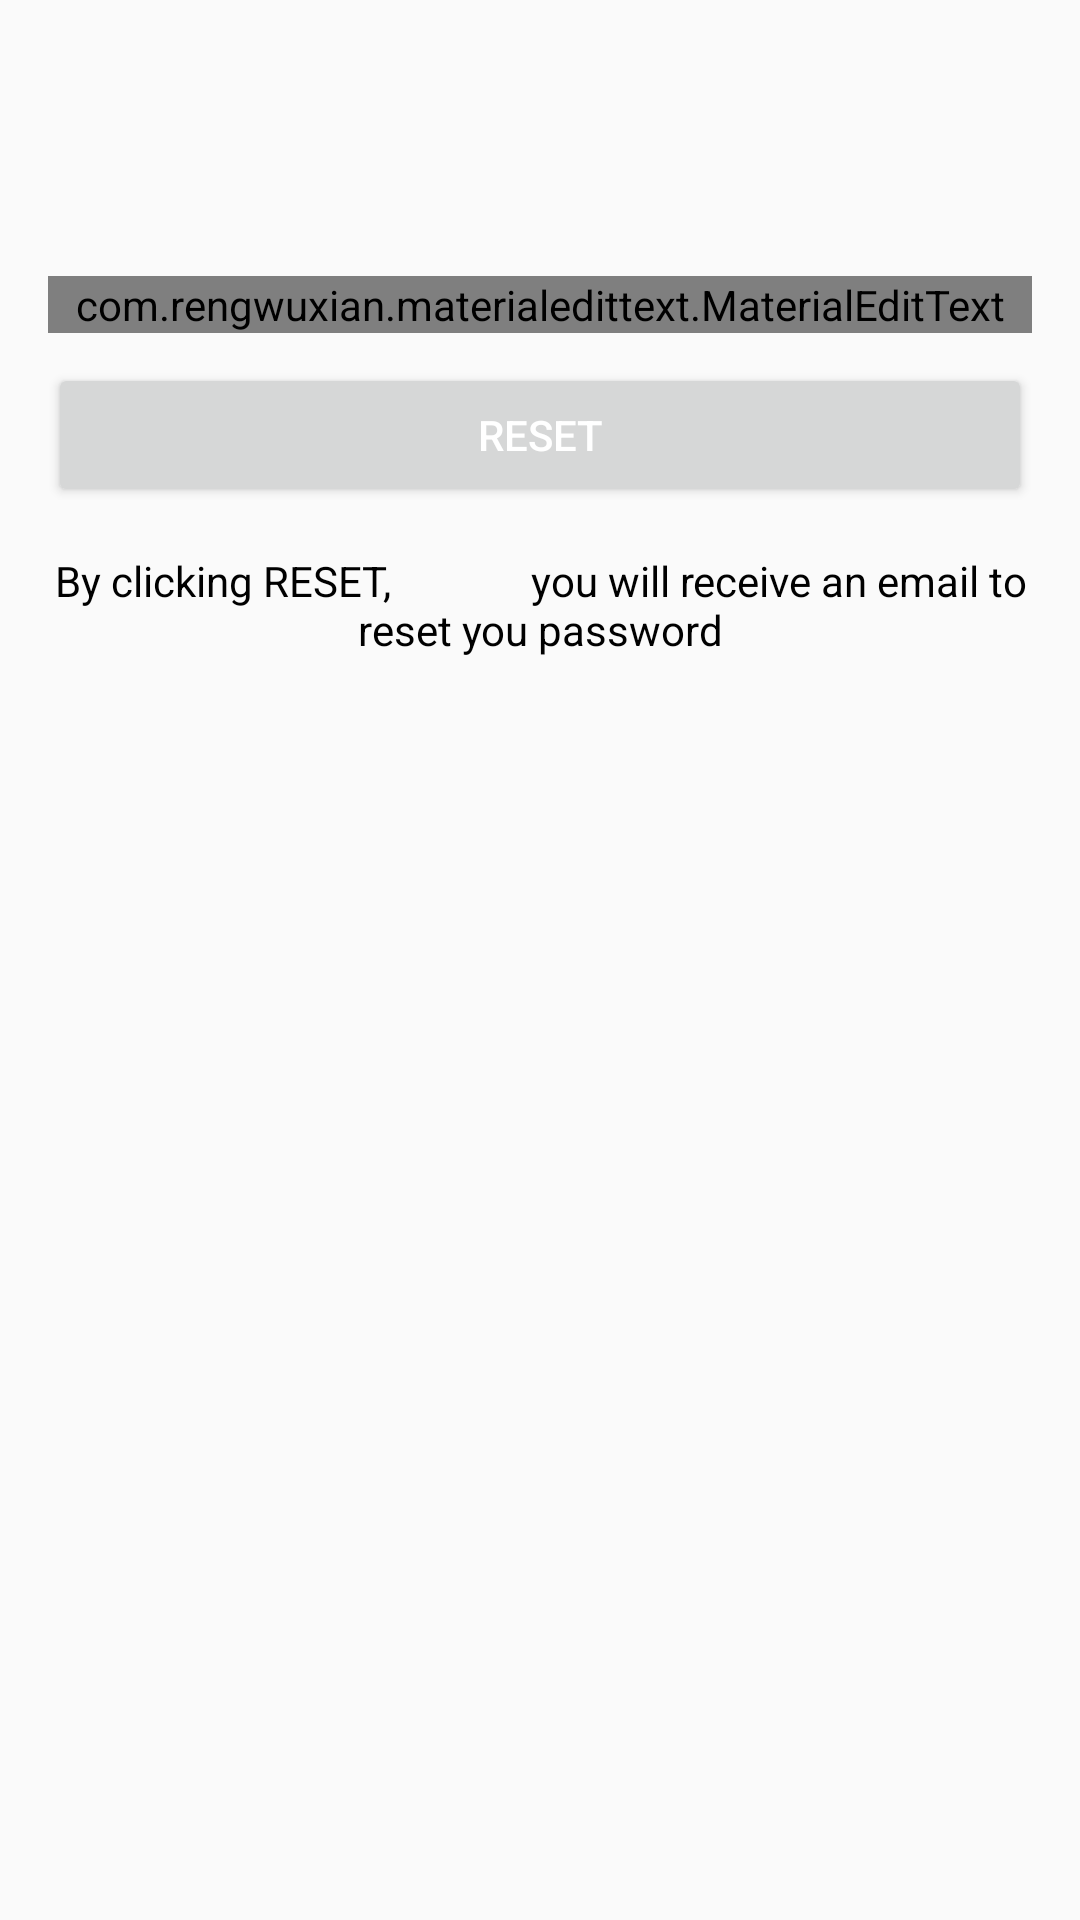

Layout XML and referenced resources for this Android screen:
<!-- AndroidManifest.xml: application theme Theme.SvChat2 -->
<!-- res/layout/activity_reset_password.xml -->
<?xml version="1.0" encoding="utf-8"?>
<LinearLayout xmlns:android="http://schemas.android.com/apk/res/android"
    xmlns:app="http://schemas.android.com/apk/res-auto"
    xmlns:tools="http://schemas.android.com/tools"
    android:layout_width="match_parent"
    android:layout_height="match_parent"
    android:orientation="vertical"
    tools:context=".ResetPasswordActivity">

    <include
        android:id="@+id/toolbar"
        layout="@layout/bar_layout"/>

    <LinearLayout
        android:layout_width="match_parent"
        android:layout_height="wrap_content"
        android:orientation="vertical"
        android:padding="16dp">

        <com.rengwuxian.materialedittext.MaterialEditText
            android:layout_width="match_parent"
            android:layout_height="wrap_content"
            android:id="@+id/send_email"
            android:inputType="textEmailAddress"
            app:met_floatingLabel="normal"
            android:hint="@string/your_email"
            android:layout_marginTop="20dp"/>

        <Button
            android:layout_width="match_parent"
            android:layout_height="wrap_content"
            android:text="@string/reset"
            android:id="@+id/btn_reset"
            android:textColor="#fff"

            android:layout_marginTop="10dp"/>

        <TextView
            android:layout_width="wrap_content"
            android:layout_height="wrap_content"
            android:gravity="center"
            android:layout_marginTop="15dp"
            android:textColor="#000"
            android:text="By clicking RESET,
             you will receive an email to reset you password"/>

    </LinearLayout>

</LinearLayout>
<!-- res/layout/bar_layout.xml (included above) -->
<?xml version="1.0" encoding="utf-8"?>
<androidx.appcompat.widget.Toolbar
    xmlns:android="http://schemas.android.com/apk/res/android" android:layout_width="match_parent"
    android:layout_height="wrap_content"
    android:id="@+id/bar_layout"
    android:background="@color/blue_grey_700"
    >

</androidx.appcompat.widget.Toolbar>
<!-- resources referenced by this layout -->
<resources>
  <string name="reset">Reset</string>
  <string name="your_email">Your Email</string>
  <style name="Theme.SvChat2" parent="Theme.AppCompat.Light.NoActionBar">
          
          <item name="colorPrimary">@color/brown_700</item>
          <item name="colorPrimaryVariant">@color/brown_300</item>
          <item name="colorOnPrimary">@color/blue_grey_700</item>
          
          <item name="colorSecondary">@color/teal_200</item>
          <item name="colorSecondaryVariant">@color/teal_700</item>
          <item name="colorOnSecondary">@color/amber_100</item>
          
          <item name="android:statusBarColor" tools:targetApi="l">?attr/colorPrimaryVariant</item>
          
      </style>
  <!-- not gathered from this repository: default colours our renderer supplied (Android Studio template values) -->
  <color name="teal_200">#FF03DAC5</color>
  <color name="teal_700">#FF018786</color>
</resources>
